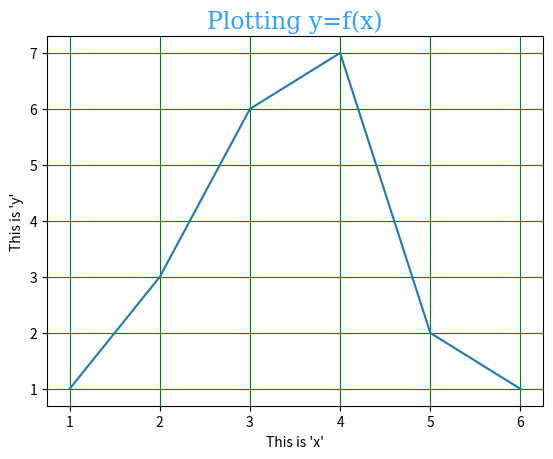

Write the Python code that produced this figure.
import numpy as np
import matplotlib.pyplot as plt

x = np.array([1,2,3,4,5,6])
y = np.array([1,3,6,7,2,1])

custom_font = {'family': 'serif', 'color': '#339FFF', 'size': 17}

plt.xlabel("This is 'x'")
plt.ylabel("This is 'y'")
plt.title('Plotting y=f(x)', fontdict=custom_font)

plt.grid(color='green', axis='both')

plt.plot(x, y,)
plt.show()